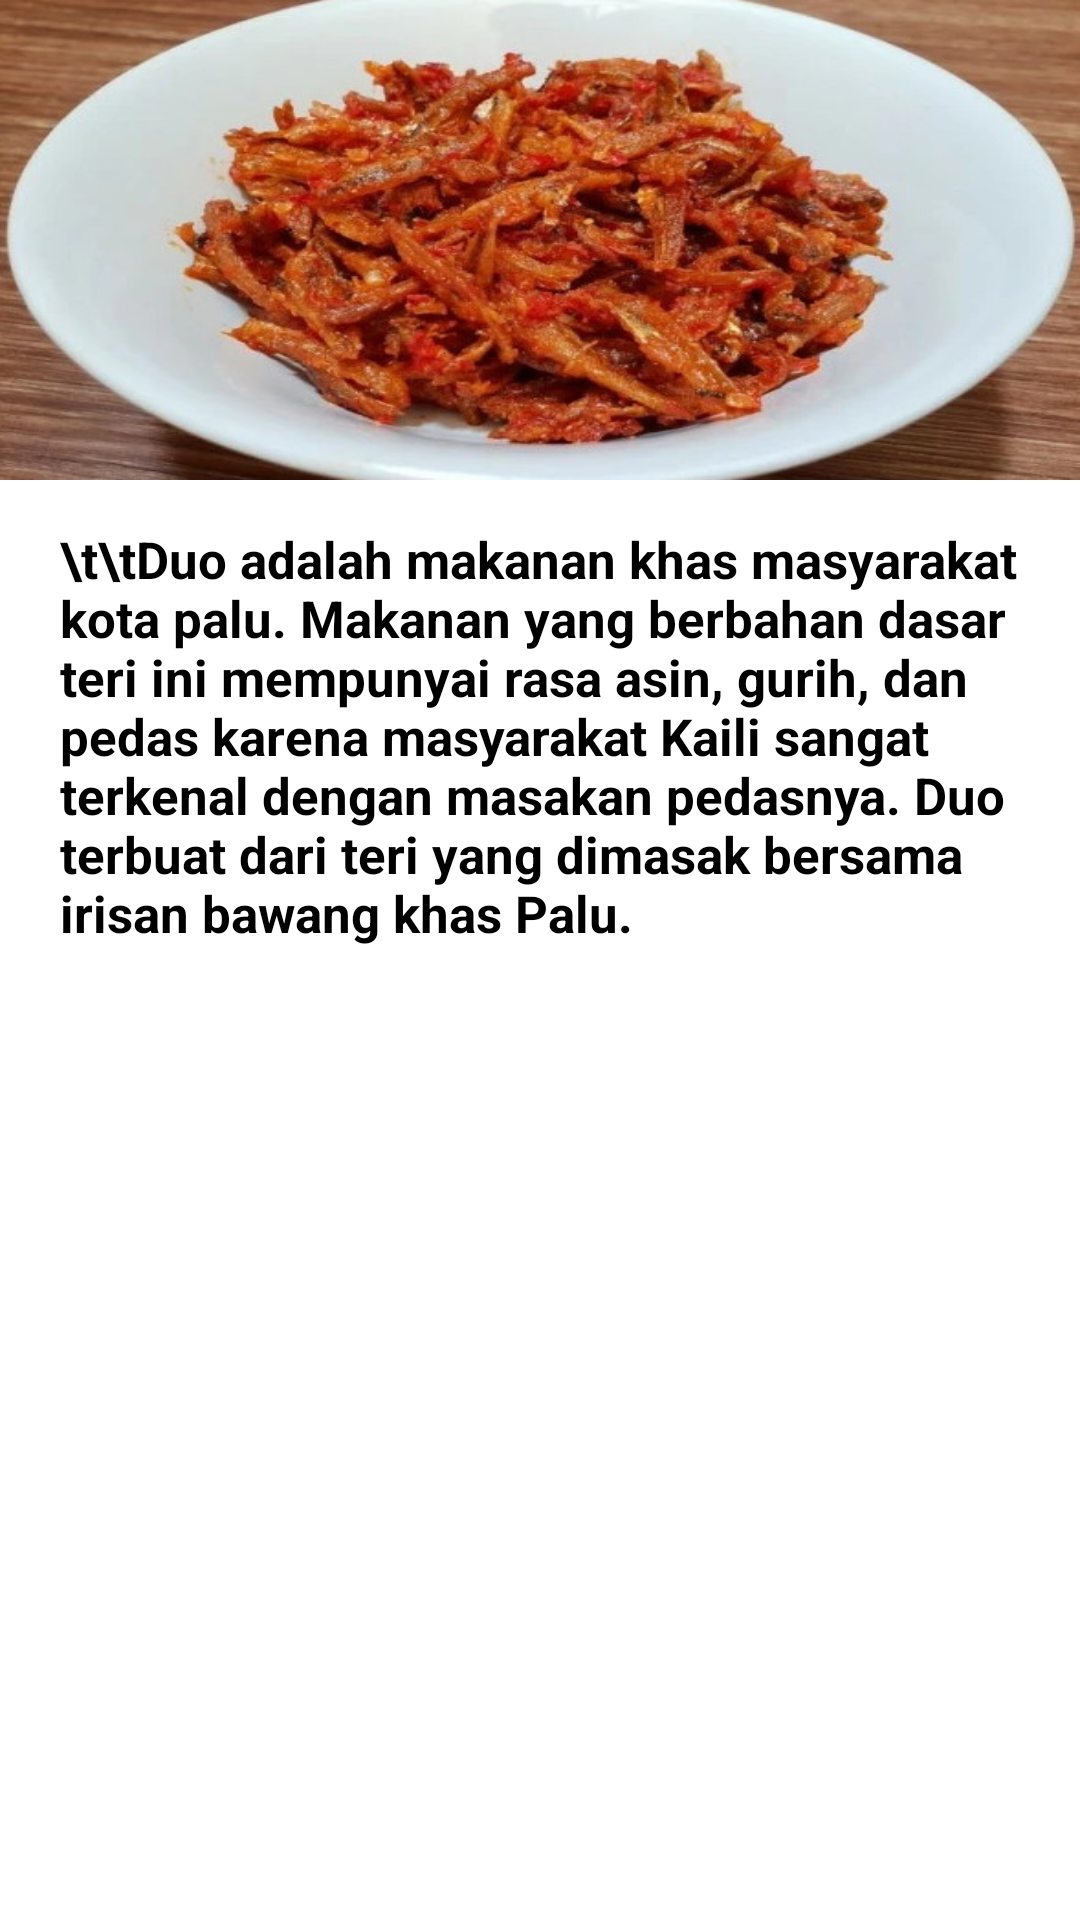

Reconstruct the res/layout file that produces this screen, plus the resources it refers to.
<!-- AndroidManifest.xml: application theme Theme.TUBESMOBILE -->
<!-- res/layout/activity_duo_sole.xml -->
<?xml version="1.0" encoding="utf-8"?>
<RelativeLayout xmlns:android="http://schemas.android.com/apk/res/android"
    xmlns:app="http://schemas.android.com/apk/res-auto"
    xmlns:tools="http://schemas.android.com/tools"
    android:layout_width="match_parent"
    android:layout_height="match_parent">

    <ScrollView
        android:layout_width="match_parent"
        android:layout_height="match_parent">

        <RelativeLayout
            android:layout_width="match_parent"
            android:layout_height="wrap_content">

            <ImageView
                android:layout_width="match_parent"
                android:layout_height="160dp"
                android:src="@drawable/b"
                android:scaleType="fitXY"/>

            <TextView
                android:layout_width="wrap_content"
                android:layout_height="match_parent"
                android:text="\t\tDuo adalah makanan khas masyarakat kota palu. Makanan yang berbahan dasar teri ini mempunyai rasa asin, gurih, dan pedas karena masyarakat Kaili sangat terkenal dengan masakan pedasnya. Duo terbuat dari teri yang dimasak bersama irisan bawang khas Palu."
                android:textStyle="bold"
                android:layout_marginLeft="20dp"
                android:layout_marginRight="20dp"
                android:layout_marginTop="350dp"
                android:textColor="@color/black"
                android:textSize="17sp"
                android:layout_centerInParent="true"/>



        </RelativeLayout>


    </ScrollView>


</RelativeLayout>
<!-- resources referenced by this layout -->
<resources>
  <!-- drawable b: jpeg bitmap (drawable-v24, 68079 bytes) -->
  <style name="Theme.TUBESMOBILE" parent="Theme.MaterialComponents.DayNight.DarkActionBar">
          
          <item name="colorPrimary">@color/purple_500</item>
          <item name="colorPrimaryVariant">@color/purple_700</item>
          <item name="colorOnPrimary">@color/white</item>
          
          <item name="colorSecondary">@color/teal_200</item>
          <item name="colorSecondaryVariant">@color/teal_700</item>
          <item name="colorOnSecondary">@color/black</item>
          
          <item name="android:statusBarColor">?attr/colorPrimaryVariant</item>
          
      </style>
  <!-- not gathered from this repository: default colours our renderer supplied (Android Studio template values) -->
  <color name="purple_500">#FF6200EE</color>
  <color name="purple_700">#FF3700B3</color>
  <color name="teal_200">#FF03DAC5</color>
  <color name="teal_700">#FF018786</color>
  <color name="black">#FF000000</color>
  <color name="white">#FFFFFFFF</color>
</resources>
